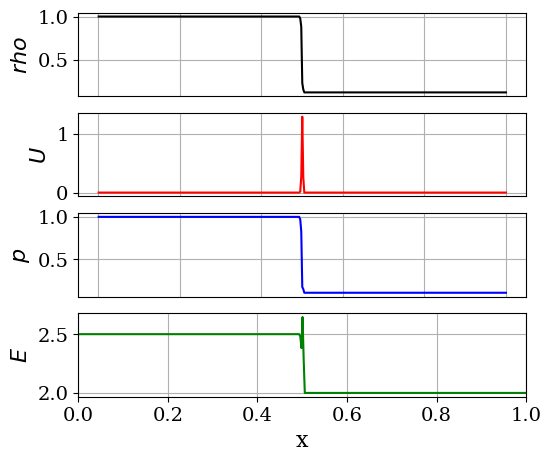

Here is the Python script that generated this plot: (Note: this script raises an exception after producing the figure.)
#! /usr/bin/env python
# -*- coding:utf-8 -*-

################################################################
#
# Class 06: 1-D Euler system of equations
# Solve equation using the Lax-Wendroff scheme
# Author: P. S. Volpiani
# Date: 01/08/2020
#
################################################################

import os, sys
import numpy as np
import matplotlib.pyplot as pyplot

from numpy import *
from matplotlib import rc

rc('font', family='serif')
rc('lines', linewidth=1.5)
rc('font', size=14)
#pyplot.rc('legend',**{'fontsize':11})

######################################################################
#             Solving 1-D Euler system of equations
#                 using the Lax-Wendroff scheme
#
#             dq_i/dt + df_i/dx = 0, for x \in [a,b]
#
# This code solves the Sod's shock tube problem (IC=1)
#
# t=0                                 t=tEnd
# Density                             Density
#   ****************|                 *********\
#                   |                           \
#                   |                            \
#                   |                             ****|
#                   |                                 |
#                   |                                 ****|
#                   ***************                       ***********
#
# Domain cells (I{i}) reference:
#
#                |           |   u(i)    |           |
#                |  u(i-1)   |___________|           |
#                |___________|           |   u(i+1)  |
#                |           |           |___________|
#             ...|-----0-----|-----0-----|-----0-----|...
#                |    i-1    |     i     |    i+1    |
#                |-         +|-         +|-         +|
#              i-3/2       i-1/2       i+1/2       i+3/2
#
######################################################################

#Fill out the constants and parameters

#Constants
COURANT_NUM    = 0.50               # Courant Number - CFL
IC = 1 # 6 IC cases are available

# Parameters
specificHeatsRatio  = 1.4                # Ratio of specific heats - gamma
numCells = 400                # Number of cells - ncells
x_lower =0.; x_upper = 1.       # Limits of computational domain - start and final bounds
step = (x_upper-x_lower)/numCells   # Step size - dx
pointCount = numCells+1               # Number of points - nx
x_domain = np.linspace(x_lower+step/2.,x_upper,pointCount) # Mesh

# Build IC
r_vector = np.zeros(pointCount)
u_vector = np.zeros(pointCount)
p_vector = np.zeros(pointCount)
splitCells = int(numCells/2)

if IC == 1:
    print ("Configuration 1, Sod's Problem")
    p_vector[:splitCells] = 1.0  ; p_vector[splitCells:] = 0.1
    u_vector[:splitCells] = 0.0  ; u_vector[splitCells:] = 0.0
    r_vector[:splitCells] = 1.0  ; r_vector[splitCells:] = 0.125
    timeEnd = 0.20; #tEnd
elif IC== 2:
    print ("Configuration 2, Left Expansion and right strong shock")
    p_vector[:splitCells] = 1000.; p_vector[splitCells:] = 0.1
    u_vector[:splitCells] = 0.0  ; u_vector[splitCells:] = 0.0
    r_vector[:splitCells] = 3.0  ; r_vector[splitCells:] = 0.2
    timeEnd = 0.01
elif IC == 3:
    print ("Configuration 3, Right Expansion and left strong shock")
    p_vector[:splitCells] = 7.   ; p_vector[splitCells:] = 10.
    u_vector[:splitCells] = 0.0  ; u_vector[splitCells:] = 0.0
    r_vector[:splitCells] = 1.0  ; r_vector[splitCells:] = 1.0
    timeEnd = 0.10
elif IC == 4:
    print ("Configuration 4, Shocktube problem of G.A. Sod, JCP 27:1, 1978")
    p_vector[:splitCells] = 1.0  ; p_vector[splitCells:] = 0.1
    u_vector[:splitCells] = 0.75 ; u_vector[splitCells:] = 0.0
    r_vector[:splitCells] = 1.0  ; r_vector[splitCells:] = 0.125
    timeEnd = 0.17
elif IC == 5:
    print ("Configuration 5, Lax test case: M. Arora and P.L. Roe: JCP 132:3-11, 1997")
    p_vector[:splitCells] = 3.528; p_vector[splitCells:] = 0.571
    u_vector[:splitCells] = 0.698; u_vector[splitCells:] = 0.0
    r_vector[:splitCells] = 0.445; r_vector[splitCells:] = 0.5
    timeEnd = 0.15
elif IC == 6:
    print ("Configuration 6, Mach = 3 test case: M. Arora and P.L. Roe: JCP 132:3-11, 1997")
    p_vector[:splitCells] = 10.33; p_vector[splitCells:] = 1.0
    u_vector[:splitCells] = 0.92 ; u_vector[splitCells:] = 3.55
    r_vector[:splitCells] = 3.857; r_vector[splitCells:] = 1.0
    timeEnd = 0.09

#Calculate values with newly populated vectors
E0 = p_vector/((specificHeatsRatio-1.)*r_vector)+0.5*u_vector**2 # Total Energy density - E0
a = sqrt(specificHeatsRatio*p_vector/r_vector)            # Speed of sound
q  = np.array([r_vector,r_vector*u_vector,r_vector*E0])   # Vector of conserved variables

if (False):
    fig = pyplot.subplots()
    ax1 = pyplot.subplot(4, 1, 1)
    #pyplot.title('Lax-Wendroff scheme')
    pyplot.plot(x_domain, r_vector, 'k-')
    pyplot.ylabel('$rho$',fontsize=18)
    pyplot.tick_params(axis='x',bottom=False,labelbottom=False)
    pyplot.grid(True)
    
    ax2 = pyplot.subplot(4, 1, 2)
    pyplot.plot(x_domain, u_vector, 'r-')
    pyplot.ylabel('$U$',fontsize=18)
    pyplot.tick_params(axis='x',bottom=False,labelbottom=False)
    pyplot.grid(True)

    ax3 = pyplot.subplot(4, 1, 3)
    pyplot.plot(x_domain, p0, 'b-')
    pyplot.ylabel('$P$',fontsize=18)
    pyplot.tick_params(axis='x',bottom=False,labelbottom=False)
    pyplot.grid(True)
    
    ax4 = pyplot.subplot(4, 1, 4)
    pyplot.plot(x_domain, E0, 'g-')
    pyplot.ylabel('$E$',fontsize=18)
    pyplot.grid(True)
    pyplot.xlim(x_lower,x_upper)
    pyplot.xlabel('x',fontsize=18)
    pyplot.subplots_adjust(left=0.2)
    pyplot.subplots_adjust(bottom=0.15)
    pyplot.subplots_adjust(top=0.95)
    
    pyplot.show()

# Solver loop
tCur  = 0 #t
itCount = 0
deltaTime=COURANT_NUM*step/max(abs(u_vector)+a)  # Using the system's largest eigenvalue - dt

while tCur < timeEnd:
    
    # I. Predictor step
    # =================
    q0 = q.copy()
    
    # Primary variables
    r=q0[0]
    u=q0[1]/r
    E=q0[2]/r
    p=(specificHeatsRatio-1.)*r*(E-0.5*u**2)
    
    # Flux vector of conserved properties
    F0 = np.array(r*u)
    F1 = np.array(r*u**2+p)
    F2 = np.array(u*(r*E+p))
    flux=np.array([ F0, F1, F2 ])
    
    qm  = np.roll(q0, 1)
    qp  = np.roll(q0,-1)
    fm  = np.roll(flux, 1)
    fp  = np.roll(flux,-1)

    qpHalf = (qp+q0)/2. - deltaTime/(2.*step)*(fp-flux)
    qmHalf = (qm+q0)/2. - deltaTime/(2.*step)*(-fm+flux)
    
    # II. Corrector step
    # ==================
        
    r=qpHalf[0]
    u=qpHalf[1]/r
    E=qpHalf[2]/r
    p=(specificHeatsRatio-1.)*r*(E-0.5*u**2)
    F0 = np.array(r*u)
    F1 = np.array(r*u**2+p)
    F2 = np.array(u*(r*E+p))
    FqpHalf=np.array([ F0, F1, F2 ])
    
    r=qmHalf[0]
    u=qmHalf[1]/r
    E=qmHalf[2]/r
    p=(specificHeatsRatio-1.)*r*(E-0.5*u**2)
    F0 = np.array(r*u)
    F1 = np.array(r*u**2+p)
    F2 = np.array(u*(r*E+p))
    FqmHalf=np.array([ F0, F1, F2 ])
    
    dF = FqpHalf - FqmHalf
    
    q = q0-deltaTime/step*dF
    q[:,0]=q0[:,0]
    q[:,-1]=q0[:,-1] # BCs
   
  
    # Compute primary variables
    rho=q[0]
    u=q[1]/rho
    E=q[2]/rho
    p=(specificHeatsRatio-1.)*rho*(E-0.5*u**2)
    a=sqrt(specificHeatsRatio*p/rho)
    if min(p)<0: print ('negative pressure found!')
    
    # Update/correct time step
    deltaTime=COURANT_NUM*step/max(abs(u)+a)
    
    # Update time and iteration counter
    tCur=tCur+deltaTime
    itCount+=1
    
    # Plot solution
    if itCount%2 == 0:
        print (itCount)
        fig,axes = pyplot.subplots(nrows=4, ncols=1)
        pyplot.subplot(4, 1, 1)
        #pyplot.title('Lax-Wendroff scheme')
        pyplot.plot(x_domain, rho, 'k-')
        pyplot.ylabel('$rho$',fontsize=16)
        pyplot.tick_params(axis='x',bottom=False,labelbottom=False)
        pyplot.grid(True)

        pyplot.subplot(4, 1, 2)
        pyplot.plot(x_domain, u, 'r-')
        pyplot.ylabel('$U$',fontsize=16)
        pyplot.tick_params(axis='x',bottom=False,labelbottom=False)
        pyplot.grid(True)

        pyplot.subplot(4, 1, 3)
        pyplot.plot(x_domain, p, 'b-')
        pyplot.ylabel('$p$',fontsize=16)
        pyplot.tick_params(axis='x',bottom=False,labelbottom=False)
        pyplot.grid(True)
    
        pyplot.subplot(4, 1, 4)
        pyplot.plot(x_domain, E, 'g-')
        pyplot.ylabel('$E$',fontsize=16)
        pyplot.grid(True)
        pyplot.xlim(x_lower,x_upper)
        pyplot.xlabel('x',fontsize=16)
        pyplot.subplots_adjust(left=0.2)
        pyplot.subplots_adjust(bottom=0.15)
        pyplot.subplots_adjust(top=0.95)
        #  pyplot.show()
        fig.savefig("analytical_plots/fig_Sod_LW_it"+str(itCount)+".png", dpi=300)


